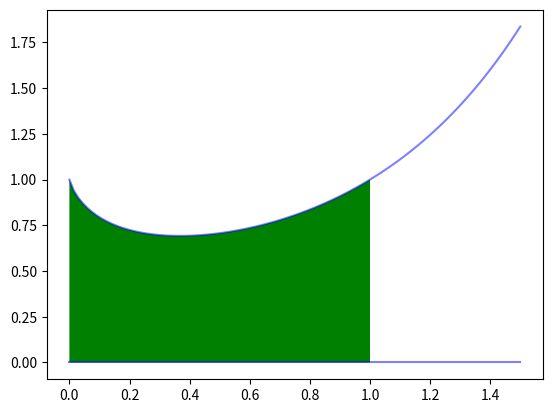

Recreate this plot in Python.
# [redacted]
#function integral to calculate area of curve and x axis
import numpy as np 
import matplotlib.pyplot as plt

def softmaxFuc(x):
    #x = [2.0, 2.0, 2.0, 2.0, 2.0, 2.0]
    softmax = np.exp(x)/np.sum(np.exp(x))
    print(softmax)
    print(np.sum(softmax))
    return softmax

def plot(x,y):
    plt.plot(x,y)
    plt.show()

def fun(x):
    #return x 
    #return x**2
    #return np.sqrt(1-x**2)   #y=sqrt(1-x**2)  #circle equations calculate pi
    #return np.exp(x)
    #return 1/(1 + np.power(np.e,-1*x))
    return np.power(x,x)

def IntegralFuc():
    """calculate area y=x^2  form x = 0 to 1
    divide 0~1 to N shares,  erevy part considered as a rectangle.
    """
    N = 100000
    s = 0
    for i in range(N):
        x = 1/N
        y = fun(i/N)
        s += x*y
    
    print(s)
    #pi = s*4 #when fuc = np.sqrt(1-x**2) 
    #print(pi)
    return s
	
def fillColor():
    x = np.linspace(0,1.5, 100)
    
    y1 = np.zeros(len(x))
    y2 = fun(x)
    #new_ticks = np.linspace(0,2,5) 
    #print(new_ticks)
    #plt.xticks(new_ticks)

    plt.plot(x,y1,c='b',alpha=0.5)
    plt.plot(x,y2,c='b',alpha=0.5)
    
    plt.fill_between(x,y1,y2,where=x<=1,facecolor='green')
    #plt.grid(True)
    plt.show()

def main():
    s = IntegralFuc()
    fillColor()

    #x = np.linspace(-5,5, 50)
    #y = fun(x)
    #y = softmaxFuc(x)
    #plot(x,y)

if __name__ == '__main__':
    main()
